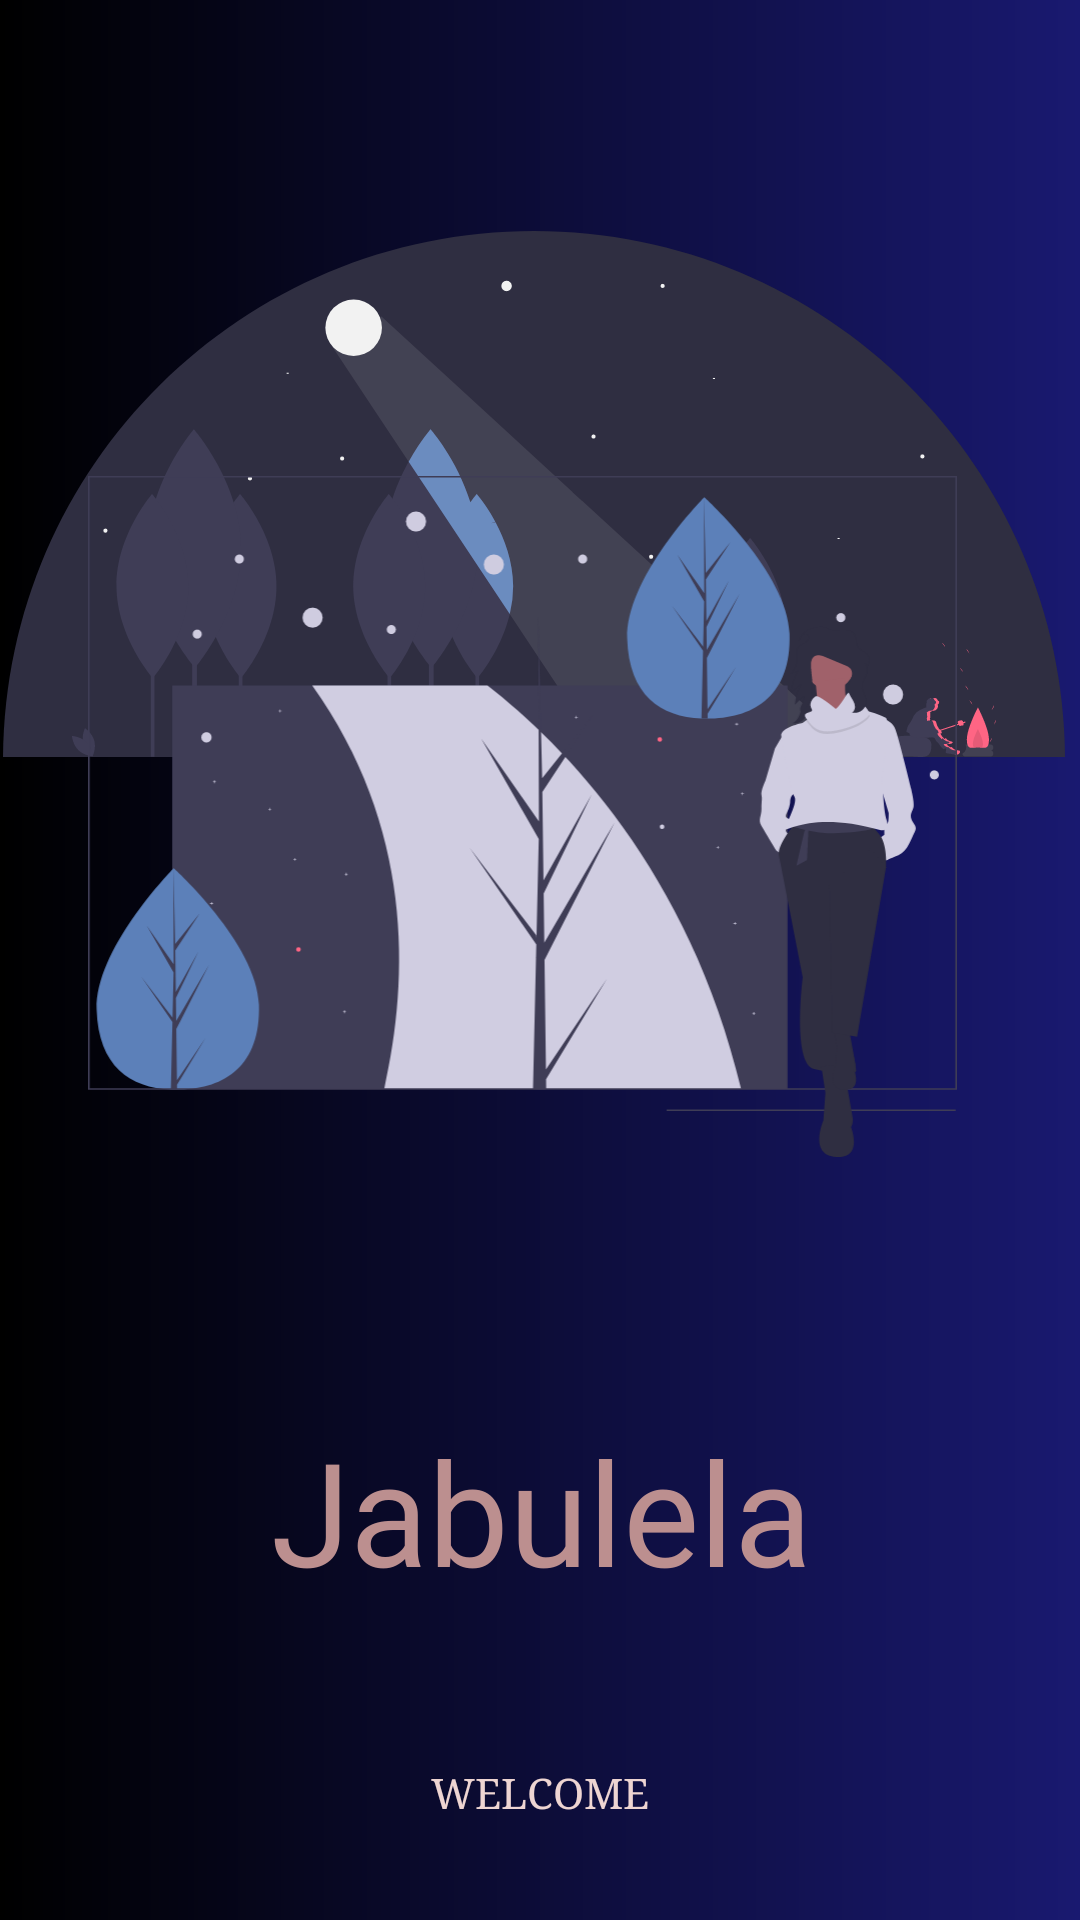

Android layout source for this screen:
<!-- AndroidManifest.xml: application theme Theme.Jabulela -->
<!-- res/layout/activity_main.xml -->
<?xml version="1.0" encoding="utf-8"?>
<androidx.constraintlayout.widget.ConstraintLayout xmlns:android="http://schemas.android.com/apk/res/android"
    xmlns:app="http://schemas.android.com/apk/res-auto"
    xmlns:tools="http://schemas.android.com/tools"
    android:layout_width="match_parent"
    android:layout_height="match_parent"
    android:background="@drawable/gradient_bg"
    tools:context=".MainActivity">
    <ImageView
        android:id="@+id/imgmind"
        android:layout_width="354dp"
        android:layout_height="228dp"
        android:contentDescription="yoga"
        android:src="@drawable/ic_undraw_moonlight_5ksn"
        app:layout_constraintBottom_toBottomOf="parent"
        app:layout_constraintEnd_toEndOf="parent"
        app:layout_constraintHorizontal_bias="0.175"
        app:layout_constraintStart_toStartOf="parent"
        app:layout_constraintTop_toTopOf="parent"
        app:layout_constraintVertical_bias="0.123" />

    <ImageView
        android:id="@+id/imggirl"
        android:layout_width="361dp"
        android:layout_height="227dp"
        android:layout_marginStart="10dp"
        android:layout_marginEnd="10dp"
        android:contentDescription="girl"
        android:src="@drawable/ic_undraw_winter_road_mcqj"
        app:layout_constraintBottom_toBottomOf="parent"
        app:layout_constraintEnd_toEndOf="parent"
        app:layout_constraintHorizontal_bias="0.8"
        app:layout_constraintStart_toStartOf="parent"
        app:layout_constraintTop_toTopOf="parent"
        app:layout_constraintVertical_bias="0.384" />

    <TextView
        android:id="@+id/tvjab"
        android:layout_width="424dp"
        android:layout_height="83dp"
        android:fontFamily="@font/dancing_script_bold"
        android:text="Jabulela"
        android:textAlignment="center"
        android:textColor="@color/nude"
        android:textSize="48sp"
        app:layout_constraintBottom_toBottomOf="parent"
        app:layout_constraintEnd_toEndOf="parent"
        app:layout_constraintStart_toStartOf="parent"
        app:layout_constraintTop_toBottomOf="@+id/imggirl" />

    <Button
        android:id="@+id/btn_1"
        android:layout_width="wrap_content"
        android:layout_height="wrap_content"
        android:background="?android:attr/selectableItemBackground"
        android:fontFamily="serif"
        android:text="Welcome"
        android:textColor="@color/pink"
        app:layout_constraintBottom_toBottomOf="parent"
        app:layout_constraintEnd_toEndOf="parent"
        app:layout_constraintStart_toStartOf="parent"
        app:layout_constraintTop_toBottomOf="@+id/tvjab" />

</androidx.constraintlayout.widget.ConstraintLayout>
<!-- resources referenced by this layout -->
<resources>
  <color name="nude">#FFBC8F8F</color>
  <color name="pink">#ffEED5D2</color>
  <!-- drawable gradient_bg (drawable) -->
  <?xml version="1.0" encoding="utf-8"?>
  <shape android:shape="rectangle"
      xmlns:android="http://schemas.android.com/apk/res/android">
      <gradient
          android:angle="180"
              android:endColor="#000"
               android:startColor="#191970">
  
      </gradient>
  
  </shape>
  <!-- drawable ic_undraw_moonlight_5ksn: vector/xml drawable (drawable, 15508 chars, omitted) -->
  <!-- drawable ic_undraw_winter_road_mcqj: vector/xml drawable (drawable, 12133 chars, omitted) -->
  <style name="Theme.Jabulela" parent="Theme.MaterialComponents.DayNight.NoActionBar">
          
          <item name="colorPrimary">@color/purple_500</item>
          <item name="colorPrimaryVariant">@color/purple_700</item>
          <item name="colorOnPrimary">@color/white</item>
          
          <item name="colorSecondary">@color/teal_200</item>
          <item name="colorSecondaryVariant">@color/teal_700</item>
          <item name="colorOnSecondary">@color/black</item>
          
          <item name="android:statusBarColor" tools:targetApi="l">?attr/colorPrimaryVariant</item>
          
      </style>
  <color name="purple_500">#FF6200EE</color>
  <color name="purple_700">#FF3700B3</color>
  <color name="white">#FFFFFFFF</color>
  <color name="teal_200">#FF03DAC5</color>
  <color name="teal_700">#FF018786</color>
  <color name="black">#FF000000</color>
</resources>
